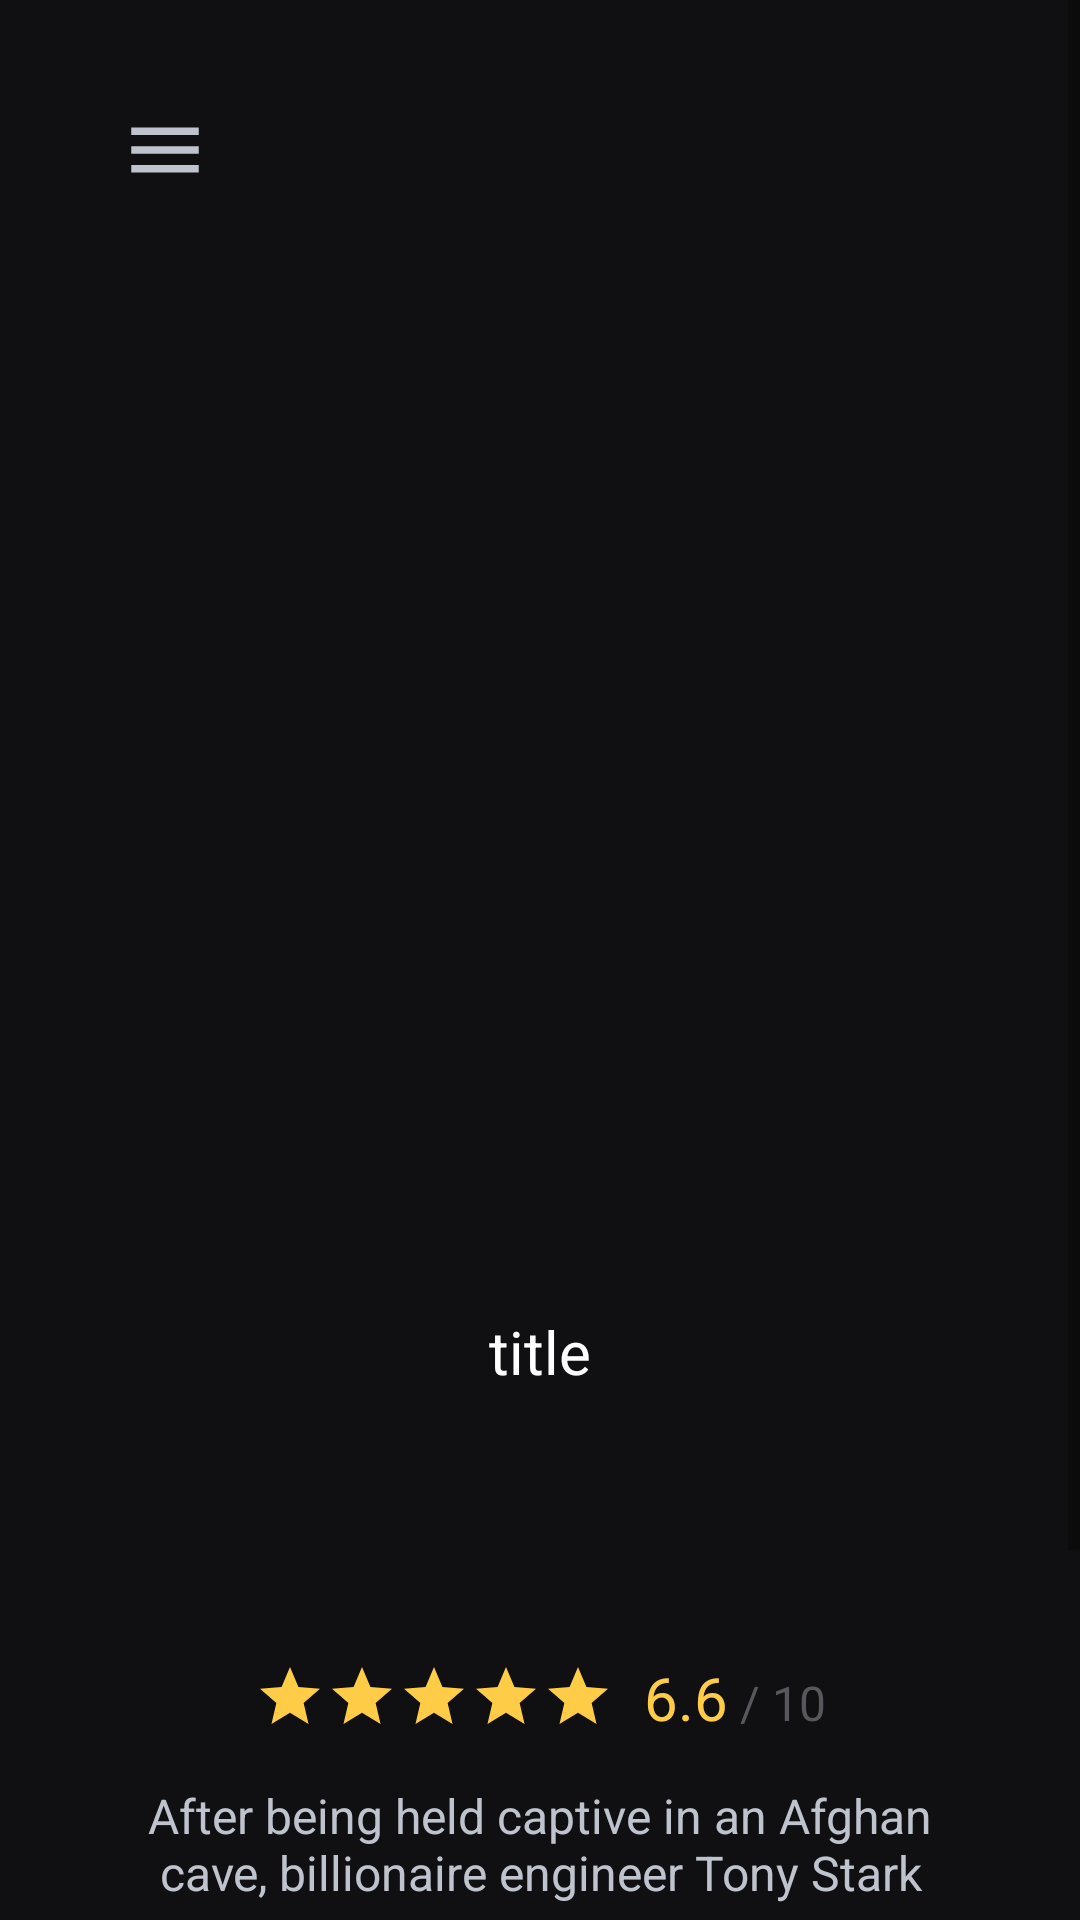

Android layout source for this screen:
<!-- AndroidManifest.xml: application theme Theme.MovieAppSchool -->
<!-- res/layout/movie_detail.xml -->
<?xml version="1.0" encoding="utf-8"?>
<ScrollView xmlns:app="http://schemas.android.com/apk/res-auto"
    xmlns:tools="http://schemas.android.com/tools"
    android:layout_height="match_parent" android:layout_width="match_parent" android:fillViewport="true"
    xmlns:android="http://schemas.android.com/apk/res/android"
    android:overScrollMode="never">
  
    <androidx.constraintlayout.widget.ConstraintLayout
        android:id="@+id/detail_layout"
        android:layout_height="match_parent"
        android:layout_width="match_parent"
        android:background="@color/tint6">

        <include
            android:id="@+id/movie_detail_toolbar"
            layout="@layout/toolbar_fragment" />

        <ImageView
            android:id="@+id/detail_poster"
            android:layout_width="190dp"
            android:layout_height="302dp"
            android:layout_marginStart="110dp"
            android:layout_marginEnd="111dp"
            android:scaleType="fitXY"
            app:layout_constraintEnd_toEndOf="parent"
            app:layout_constraintStart_toStartOf="parent"
            app:layout_constraintTop_toBottomOf="@+id/movie_detail_toolbar" />

        <TextView
            android:id="@+id/detail_title"
            android:layout_width="wrap_content"
            android:layout_height="wrap_content"
            android:layout_marginStart="138dp"
            android:layout_marginTop="35dp"
            android:layout_marginEnd="138dp"
            android:textSize="20sp"
            android:text="title"
            android:textColor="@color/white"
            app:layout_constraintEnd_toEndOf="parent"
            app:layout_constraintStart_toStartOf="parent"
            app:layout_constraintTop_toBottomOf="@+id/detail_poster" />

        <TextView
            android:id="@+id/detail_genres"
            android:layout_width="match_parent"
            android:layout_height="wrap_content"
            android:layout_marginStart="40dp"
            android:layout_marginTop="15dp"
            android:layout_marginEnd="40dp"
            android:gravity="center"
            android:textColor="@color/tint1"
            android:textSize="16sp"
            app:layout_constraintEnd_toEndOf="parent"
            app:layout_constraintStart_toStartOf="parent"
            app:layout_constraintTop_toBottomOf="@+id/detail_title" />

        <LinearLayout
            android:id="@+id/detail_details"
            android:layout_width="match_parent"
            android:layout_height="wrap_content"
            android:layout_marginStart="40dp"
            android:layout_marginTop="15dp"
            android:layout_marginEnd="40dp"
            android:gravity="center"
            android:orientation="horizontal"
            app:layout_constraintEnd_toEndOf="parent"
            app:layout_constraintStart_toStartOf="parent"
            app:layout_constraintTop_toBottomOf="@+id/detail_genres">

            <TextView
                android:id="@+id/detail_releaseyear"
                android:layout_width="wrap_content"
                android:layout_height="match_parent"
                android:layout_marginRight="23dp"
                android:textColor="@color/tint1"
                android:textSize="16sp" />

            <TextView
                android:id="@+id/detail_movie_length"
                android:layout_width="wrap_content"
                android:layout_height="match_parent"
                android:layout_marginLeft="23dp"
                android:textColor="@color/tint1"
                android:textSize="16sp" />
        </LinearLayout>

        <LinearLayout
            android:id="@+id/linearLayout"
            android:layout_width="match_parent"
            android:layout_height="wrap_content"
            android:layout_marginStart="40dp"
            android:layout_marginTop="15dp"
            android:layout_marginEnd="40dp"
            android:gravity="center"
            app:layout_constraintEnd_toEndOf="parent"
            app:layout_constraintStart_toStartOf="parent"
            app:layout_constraintTop_toBottomOf="@+id/detail_details">

            <LinearLayout
                android:id="@+id/detail_rating"
                android:layout_width="wrap_content"
                android:layout_height="wrap_content"
                android:layout_marginRight="10dp"
                android:gravity="center">

                <ImageView
                    android:id="@+id/detail_star_one"
                    android:layout_width="24dp"
                    android:layout_height="24dp"
                    app:srcCompat="@drawable/ic_baseline_star_24" />

                <ImageView
                    android:id="@+id/detail_star_two"
                    android:layout_width="24dp"
                    android:layout_height="24dp"
                    app:srcCompat="@drawable/ic_baseline_star_24" />

                <ImageView
                    android:id="@+id/detail_star_three"
                    android:layout_width="24dp"
                    android:layout_height="24dp"
                    app:srcCompat="@drawable/ic_baseline_star_24" />

                <ImageView
                    android:id="@+id/detail_star_four"
                    android:layout_width="24dp"
                    android:layout_height="24dp"
                    app:srcCompat="@drawable/ic_baseline_star_24" />

                <ImageView
                    android:id="@+id/detail_star_five"
                    android:layout_width="24dp"
                    android:layout_height="24dp"
                    app:srcCompat="@drawable/ic_baseline_star_24" />
            </LinearLayout>

            <LinearLayout
                android:layout_width="wrap_content"
                android:layout_height="wrap_content">

                <TextView
                    android:id="@+id/detail_rating_text"
                    android:layout_width="wrap_content"
                    android:layout_height="wrap_content"
                    android:text="6.6"
                    android:textColor="@color/starColor"
                    android:textSize="20sp" />

                <TextView
                    android:layout_width="wrap_content"
                    android:layout_height="wrap_content"
                    android:text=" / 10"
                    android:textColor="@color/tint4"
                    android:textSize="16sp" />
            </LinearLayout>
        </LinearLayout>

        <LinearLayout
            android:id="@+id/linearLayout2"
            android:layout_width="match_parent"
            android:layout_height="wrap_content"
            android:layout_marginStart="40dp"
            android:layout_marginTop="15dp"
            android:layout_marginEnd="40dp"
            android:gravity="center"
            android:orientation="vertical"
            app:layout_constraintEnd_toEndOf="parent"
            app:layout_constraintStart_toStartOf="parent"
            app:layout_constraintTop_toBottomOf="@+id/linearLayout">

            <TextView
                android:id="@+id/detail_description"
                android:layout_width="match_parent"
                android:layout_height="wrap_content"
                android:maxLines="2"
                android:gravity="center"
                android:text="After being held captive in an Afghan cave, billionaire engineer Tony Stark"
                android:textColor="@color/tint1"
                android:textSize="16sp" />

            <Button
                android:id="@+id/detail_read_more"
                android:layout_width="wrap_content"
                android:layout_height="wrap_content"
                android:background="@android:color/transparent"
                android:textColor="@color/purpleEndcolor" />

        </LinearLayout>

        <Button
            android:id="@+id/not_logged_in"
            android:layout_width="wrap_content"
            android:layout_height="wrap_content"
            android:layout_marginStart="40dp"
            android:layout_marginTop="20dp"
            android:layout_marginEnd="40dp"
            android:layout_marginBottom="40dp"
            android:background="@android:color/transparent"
            android:gravity="center"
            android:text="@string/detail_login_warning"
            android:textColor="@color/tint1"
            android:textSize="16sp"
            app:layout_constraintBottom_toBottomOf="parent"
            app:layout_constraintEnd_toEndOf="parent"
            app:layout_constraintStart_toStartOf="parent"
            app:layout_constraintTop_toBottomOf="@+id/linearLayout2" />

        <androidx.appcompat.widget.AppCompatButton
            android:id="@+id/detail_order_tickets"
            android:layout_width="match_parent"
            android:layout_height="50dp"
            android:layout_marginStart="40dp"
            android:layout_marginTop="20dp"
            android:layout_marginEnd="40dp"
            android:layout_marginBottom="40dp"
            android:background="@drawable/purple_gradient"
            android:insetTop="0dp"
            android:insetBottom="0dp"
            android:text="@string/detail_order_tickets"
            android:textAllCaps="false"
            android:textSize="18sp"
            app:layout_constraintBottom_toBottomOf="parent"
            app:layout_constraintEnd_toEndOf="parent"
            app:layout_constraintHorizontal_bias="0.0"
            app:layout_constraintStart_toStartOf="parent"
            app:layout_constraintTop_toBottomOf="@+id/linearLayout2" />

    </androidx.constraintlayout.widget.ConstraintLayout>
</ScrollView>
<!-- res/layout/toolbar_fragment.xml (included above) -->
<?xml version="1.0" encoding="utf-8"?>
<RelativeLayout xmlns:android="http://schemas.android.com/apk/res/android"
    xmlns:app="http://schemas.android.com/apk/res-auto"
    android:layout_width="match_parent"
    android:layout_height="wrap_content"
    android:visibility="visible">

    <RelativeLayout
        android:layout_width="match_parent"
        android:layout_height="wrap_content"
        android:paddingLeft="40dp"
        android:paddingTop="35dp"
        android:paddingRight="40dp"
        android:paddingBottom="35dp">

        
        <ImageView
            android:id="@+id/hamburger_icon"
            android:layout_width="wrap_content"
            android:layout_height="wrap_content"
            app:srcCompat="@drawable/ic_baseline_menu_24" />

        
        <ImageView
            android:id="@+id/close_icon"
            android:layout_width="wrap_content"
            android:layout_height="wrap_content"
            android:visibility="invisible"
            app:srcCompat="@drawable/ic_baseline_close_24" />

        
        <ImageView
            android:id="@+id/back_icon"
            android:layout_width="30dp"
            android:layout_height="30dp"
            android:visibility="invisible"
            app:srcCompat="@drawable/ic_baseline_arrow_back_ios_24" />

        
        <ImageView
            android:id="@+id/flag_icon"
            android:layout_width="45dp"
            android:layout_height="30dp"
            android:layout_alignParentEnd="true"
            android:visibility="invisible"
            app:srcCompat="@drawable/_66px_flag_of_the_netherlands_svg" />

        <ImageView
            android:id="@+id/flag_icon_english"
            android:layout_width="45dp"
            android:layout_height="30dp"
            android:layout_alignParentEnd="true"
            android:visibility="invisible"
            app:srcCompat="@drawable/usflag" />

    </RelativeLayout>
</RelativeLayout>
<!-- resources referenced by this layout -->
<resources>
  <color name="purpleEndcolor">#7D7AFF</color>
  <color name="starColor">#FFCC47</color>
  <color name="tint1">#BFC3CE</color>
  <color name="tint4">#58575D</color>
  <color name="tint6">#101012</color>
  <color name="white">#FFFFFFFF</color>
  <!-- drawable _66px_flag_of_the_netherlands_svg: png bitmap (drawable, 336 bytes) -->
  <!-- drawable ic_baseline_arrow_back_ios_24 (drawable) -->
  <vector android:height="24dp" android:tint="#BFC3CE"
      android:viewportHeight="24" android:viewportWidth="24"
      android:width="24dp" xmlns:android="http://schemas.android.com/apk/res/android">
      <path android:fillColor="@android:color/white" android:pathData="M11.67,3.87L9.9,2.1 0,12l9.9,9.9 1.77,-1.77L3.54,12z"/>
  </vector>
  <!-- drawable ic_baseline_close_24 (drawable) -->
  <vector android:height="30dp" android:tint="#BFC3CE"
      android:viewportHeight="24" android:viewportWidth="24"
      android:width="30dp" xmlns:android="http://schemas.android.com/apk/res/android">
      <path android:fillColor="@android:color/white" android:pathData="M19,6.41L17.59,5 12,10.59 6.41,5 5,6.41 10.59,12 5,17.59 6.41,19 12,13.41 17.59,19 19,17.59 13.41,12z"/>
  </vector>
  <!-- drawable ic_baseline_menu_24 (drawable) -->
  <vector android:height="30dp" android:tint="#BFC3CE"
      android:viewportHeight="24" android:viewportWidth="24"
      android:width="30dp" xmlns:android="http://schemas.android.com/apk/res/android">
      <path android:fillColor="@android:color/white" android:pathData="M3,18h18v-2L3,16v2zM3,13h18v-2L3,11v2zM3,6v2h18L21,6L3,6z"/>
  </vector>
  <!-- drawable ic_baseline_star_24 (drawable) -->
  <vector android:height="24dp" android:tint="#FFCC47"
      android:viewportHeight="24" android:viewportWidth="24"
      android:width="24dp" xmlns:android="http://schemas.android.com/apk/res/android">
      <path android:fillColor="@android:color/white" android:pathData="M12,17.27L18.18,21l-1.64,-7.03L22,9.24l-7.19,-0.61L12,2 9.19,8.63 2,9.24l5.46,4.73L5.82,21z"/>
  </vector>
  <!-- drawable purple_gradient (drawable) -->
  <?xml version="1.0" encoding="utf-8"?>
  <shape xmlns:android="http://schemas.android.com/apk/res/android" android:shape="rectangle">
      <gradient
          android:startColor="@color/purpleStartcolor"
          android:endColor="@color/purpleEndcolor"
          android:angle="360" />
  </shape>
  <!-- drawable usflag: png bitmap (drawable, 55715 bytes) -->
  <string name="detail_login_warning">Sign in to buy tickets.</string>
  <string name="detail_order_tickets">Buy tickets</string>
  <style name="Theme.MovieAppSchool" parent="Theme.MaterialComponents.DayNight.NoActionBar">
          
          <item name="colorPrimary">@color/purple_500</item>
          <item name="colorPrimaryVariant">@color/purple_700</item>
          <item name="colorOnPrimary">@color/white</item>
          
          <item name="colorSecondary">@color/teal_200</item>
          <item name="colorSecondaryVariant">@color/teal_700</item>
          <item name="colorOnSecondary">@color/black</item>
          
          <item name="android:statusBarColor" tools:targetApi="l">@color/tint6</item>
          
          <item name="android:textColorPrimary">@color/tint1</item>
      </style>
  <color name="purpleStartcolor">#6663FF</color>
  <color name="purple_500">#FF6200EE</color>
  <color name="purple_700">#FF3700B3</color>
  <color name="teal_200">#FF03DAC5</color>
  <color name="teal_700">#FF018786</color>
  <color name="black">#FF000000</color>
</resources>
